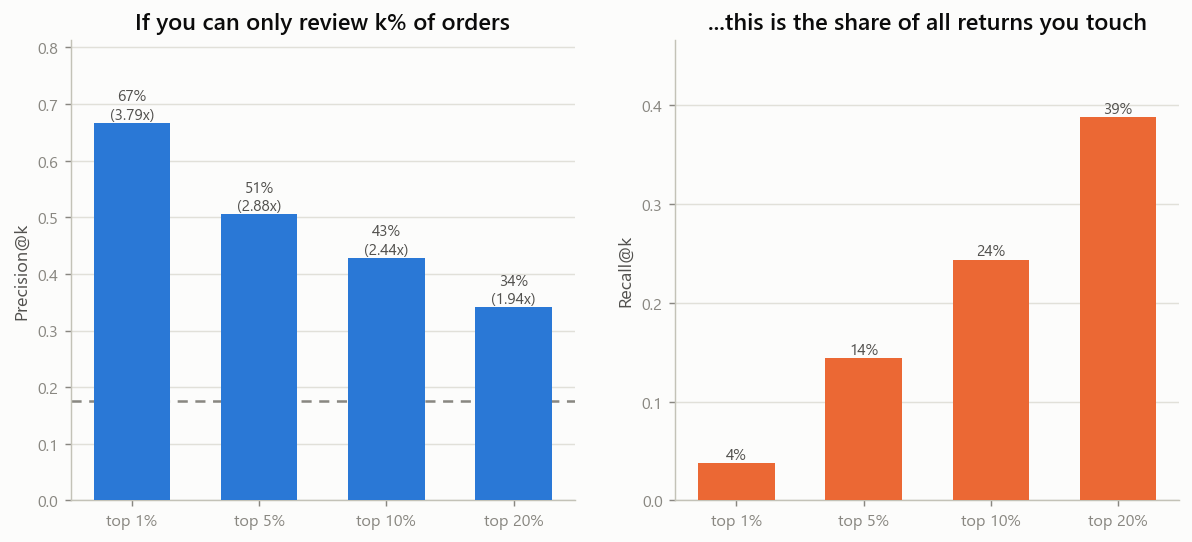

The file beside this chart, header and first rows:
k_pct, orders_reviewed, score_cutoff, returns_caught, precision_at_k, recall_at_k, lift_vs_base, value_at_risk_inr, savings_inr, savings_per_review_inr
0.01, 75, 0.6304, 50, 0.6667, 0.03788, 3.793, 7528605, 602413, 8032
0.05, 376, 0.3509, 190, 0.5053, 0.1439, 2.875, 21652521, 1729037, 4599
0.1, 751, 0.3149, 322, 0.4288, 0.2439, 2.44, 33456479, 2666603, 3551
0.2, 1502, 0.2196, 513, 0.3415, 0.3886, 1.943, 49043193, 3895438, 2594
